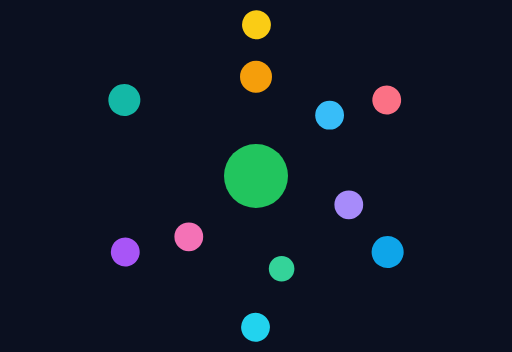
t = 0.00 s
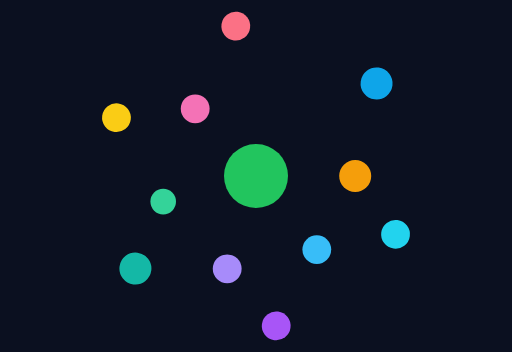
t = 1.50 s
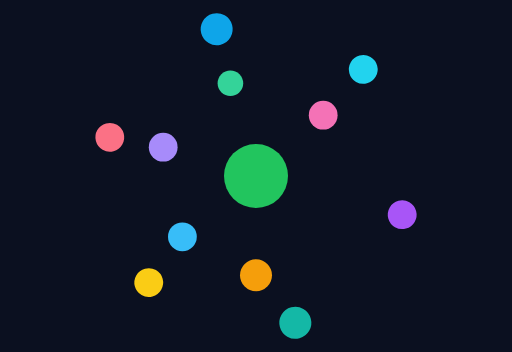
t = 3.00 s
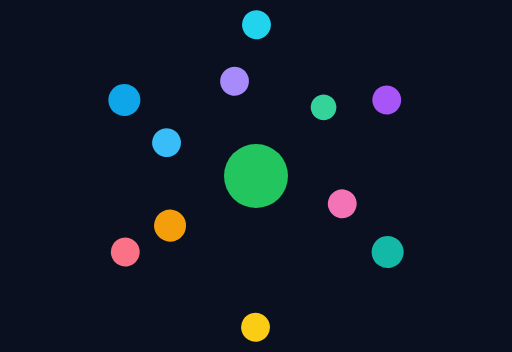
t = 4.00 s
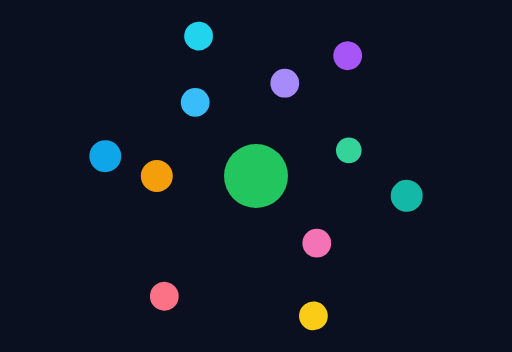
t = 4.50 s
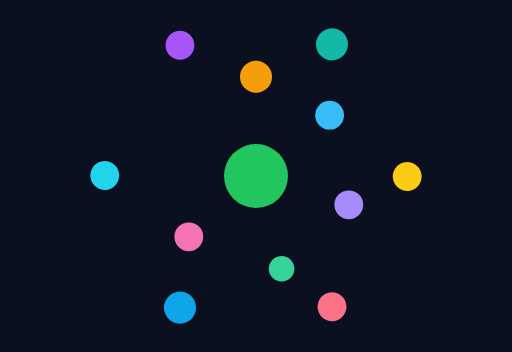
t = 6.00 s

The animated SVG that drew these frames (rendered in a browser with its animation timeline set to each time). Animation: 2 SMIL elements (animateTransform=2); one cycle of 8.00 s, repeats indefinitely.

<svg width="320" height="220" viewBox="0 0 320 220" xmlns="http://www.w3.org/2000/svg">
    <rect id="smil-orbit-multi-bg" x="0" y="0" width="320" height="220" fill="#0b1020" />
    <g id="smil-orbit-multi-center" transform="translate(160 110)">
        <circle id="smil-orbit-multi-core" cx="0" cy="0" r="20" fill="#22c55e" />
        <g id="smil-orbit-multi-ring-a" transform="rotate(0)">
            <circle id="smil-orbit-multi-ring-a-1" cx="0" cy="-62" r="10" fill="#f59e0b" />
            <circle id="smil-orbit-multi-ring-a-2" cx="46" cy="-38" r="9" fill="#38bdf8" />
            <circle id="smil-orbit-multi-ring-a-3" cx="58" cy="18" r="9" fill="#a78bfa" />
            <circle id="smil-orbit-multi-ring-a-4" cx="16" cy="58" r="8" fill="#34d399" />
            <circle id="smil-orbit-multi-ring-a-5" cx="-42" cy="38" r="9" fill="#f472b6" />
            <animateTransform
                attributeName="transform"
                type="rotate"
                from="0 0 0"
                to="360 0 0"
                dur="6s"
                repeatCount="indefinite" />
        </g>
        <g id="smil-orbit-multi-ring-b" transform="rotate(120)">
            <circle id="smil-orbit-multi-ring-b-1" cx="0" cy="-95" r="10" fill="#0ea5e9" />
            <circle id="smil-orbit-multi-ring-b-2" cx="82" cy="-47" r="9" fill="#22d3ee" />
            <circle id="smil-orbit-multi-ring-b-3" cx="82" cy="47" r="9" fill="#a855f7" />
            <circle id="smil-orbit-multi-ring-b-4" cx="0" cy="95" r="10" fill="#14b8a6" />
            <circle id="smil-orbit-multi-ring-b-5" cx="-82" cy="47" r="9" fill="#facc15" />
            <circle id="smil-orbit-multi-ring-b-6" cx="-82" cy="-47" r="9" fill="#fb7185" />
            <animateTransform
                attributeName="transform"
                type="rotate"
                from="120 0 0"
                to="-240 0 0"
                dur="8s"
                repeatCount="indefinite" />
        </g>
    </g>
</svg>
